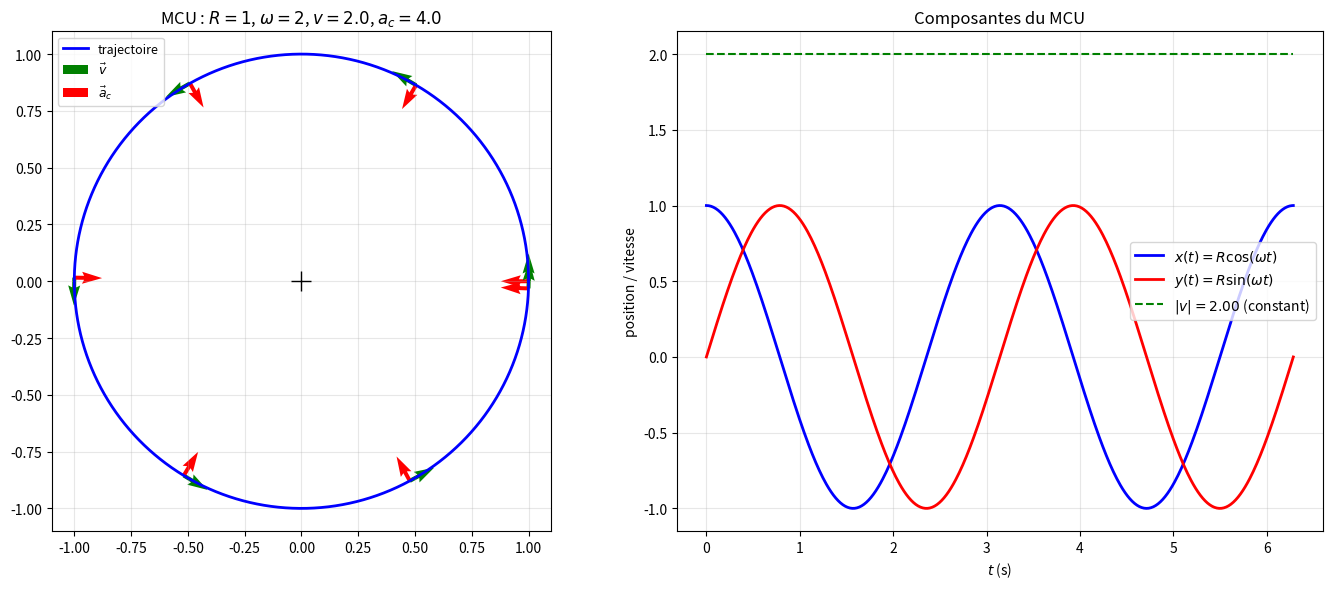

Reproduce this figure in Python.
"""
circular_motion.py
==================

Mouvement circulaire uniforme et non uniforme.

Couvre :
    - MCU : ω, v = ωr, a_c = ω²r = v²/r
    - Période T = 2π/ω, fréquence f = 1/T
    - Accélération centripète (direction radiale)
    - Force centripète F_c = mω²r
    - Mouvement circulaire non uniforme : composantes tangentielle et radiale
    - Applications : virage, manège, orbite satellite

Auteur : Emmanuel Nanan — TH Nürnberg, AMP
"""

from __future__ import annotations

import numpy as np
import matplotlib.pyplot as plt


# ======================================================================
#  1. MCU (Gleichförmige Kreisbewegung)
# ======================================================================

def position_mcu(R: float, omega: float, t: np.ndarray, phi0: float = 0) -> tuple[np.ndarray, np.ndarray]:
    """x(t) = R cos(ωt + φ₀), y(t) = R sin(ωt + φ₀)."""
    return R * np.cos(omega * t + phi0), R * np.sin(omega * t + phi0)


def vitesse_mcu(R: float, omega: float, t: np.ndarray, phi0: float = 0) -> tuple[np.ndarray, np.ndarray]:
    """vx = -Rω sin(ωt + φ₀), vy = Rω cos(ωt + φ₀)."""
    return -R * omega * np.sin(omega * t + phi0), R * omega * np.cos(omega * t + phi0)


def acceleration_mcu(R: float, omega: float, t: np.ndarray, phi0: float = 0) -> tuple[np.ndarray, np.ndarray]:
    """ax = -Rω² cos(ωt + φ₀), ay = -Rω² sin(ωt + φ₀). Toujours vers le centre."""
    return -R * omega**2 * np.cos(omega * t + phi0), -R * omega**2 * np.sin(omega * t + phi0)


def vitesse_tangentielle(R: float, omega: float) -> float:
    """v = ωR."""
    return omega * R


def acceleration_centripete(R: float, omega: float = None, v: float = None) -> float:
    """a_c = ω²R = v²/R."""
    if omega is not None:
        return omega**2 * R
    elif v is not None:
        return v**2 / R
    raise ValueError("Fournir omega ou v.")


def force_centripete(m: float, R: float, omega: float) -> float:
    """F_c = mω²R."""
    return m * omega**2 * R


def periode(omega: float) -> float:
    """T = 2π/ω."""
    return 2 * np.pi / omega


# ======================================================================
#  2. Applications
# ======================================================================

def virage_vitesse_max(R: float, mu: float, g: float = 9.81) -> float:
    """Vitesse max dans un virage plat : v_max = √(μgR)."""
    return np.sqrt(mu * g * R)


def orbite_satellite(h: float, M: float = 5.972e24, R_terre: float = 6.371e6) -> dict:
    """Orbite circulaire à altitude h."""
    G_const = 6.674e-11
    r = R_terre + h
    v = np.sqrt(G_const * M / r)
    T = 2 * np.pi * r / v
    return {"altitude": h, "rayon": r, "vitesse": v, "periode_h": T/3600}


# ======================================================================
#  3. Tracés
# ======================================================================

def tracer_mcu(R: float = 1.0, omega: float = 2.0, ax: plt.Axes | None = None) -> plt.Axes:
    if ax is None:
        _, ax = plt.subplots(figsize=(7, 7))

    t = np.linspace(0, 2*np.pi/omega, 200)
    x, y = position_mcu(R, omega, t)
    vx, vy = vitesse_mcu(R, omega, t)
    ax_x, ax_y = acceleration_mcu(R, omega, t)

    ax.plot(x, y, "b-", linewidth=2, label="trajectoire")

    # Quelques vecteurs vitesse et accélération
    for i in range(0, len(t), len(t)//6):
        scale_v = 0.3 / (R * omega)
        scale_a = 0.3 / (R * omega**2)
        ax.quiver(x[i], y[i], vx[i]*scale_v, vy[i]*scale_v,
                  color="green", width=0.008, label="$\\vec{v}$" if i == 0 else "")
        ax.quiver(x[i], y[i], ax_x[i]*scale_a, ax_y[i]*scale_a,
                  color="red", width=0.008, label="$\\vec{a}_c$" if i == 0 else "")

    ax.plot(0, 0, "k+", markersize=15)
    ax.set_aspect("equal"); ax.grid(True, alpha=0.3)
    ax.set_title(f"MCU : $R={R}$, $\\omega={omega}$, $v={R*omega:.1f}$, $a_c={R*omega**2:.1f}$")
    ax.legend(fontsize=9)
    return ax


def tracer_composantes(R: float = 1.0, omega: float = 2.0, ax: plt.Axes | None = None) -> plt.Axes:
    if ax is None:
        _, ax = plt.subplots(figsize=(8, 5))

    T = 2 * np.pi / omega
    t = np.linspace(0, 2*T, 500)
    x, y = position_mcu(R, omega, t)
    vx, vy = vitesse_mcu(R, omega, t)

    ax.plot(t, x, "b-", linewidth=2, label="$x(t) = R\\cos(\\omega t)$")
    ax.plot(t, y, "r-", linewidth=2, label="$y(t) = R\\sin(\\omega t)$")
    ax.plot(t, np.sqrt(vx**2 + vy**2), "g--", linewidth=1.5, label=f"$|v| = {R*omega:.2f}$ (constant)")

    ax.set_xlabel("$t$ (s)"); ax.set_ylabel("position / vitesse")
    ax.set_title("Composantes du MCU")
    ax.legend(); ax.grid(True, alpha=0.3)
    return ax


if __name__ == "__main__":
    print("=== MCU : R = 2 m, ω = 3 rad/s ===\n")
    R, omega = 2.0, 3.0
    print(f"  v = ωR = {vitesse_tangentielle(R, omega):.1f} m/s")
    print(f"  a_c = ω²R = {acceleration_centripete(R, omega=omega):.1f} m/s²")
    print(f"  T = 2π/ω = {periode(omega):.3f} s")
    print(f"  F_c (m=1kg) = {force_centripete(1, R, omega):.1f} N")

    print(f"\n=== Virage ===")
    for R_virage in [50, 100, 200]:
        v_max = virage_vitesse_max(R_virage, 0.7)
        print(f"  R = {R_virage}m, μ = 0.7 : v_max = {v_max:.1f} m/s = {v_max*3.6:.0f} km/h")

    print(f"\n=== Orbites satellites ===")
    for h in [200e3, 400e3, 35786e3]:
        orb = orbite_satellite(h)
        print(f"  h = {h/1e3:.0f} km : v = {orb['vitesse']:.0f} m/s, "
              f"T = {orb['periode_h']:.2f} h")
    print(f"  (h = 35786 km → T ≈ 24h = orbite géostationnaire)")

    fig, axes = plt.subplots(1, 2, figsize=(14, 6))
    tracer_mcu(R=1, omega=2, ax=axes[0])
    tracer_composantes(R=1, omega=2, ax=axes[1])
    plt.tight_layout()
    plt.savefig("circular_motion_demo.png", dpi=120)
    print("\nFigure sauvegardée.")
